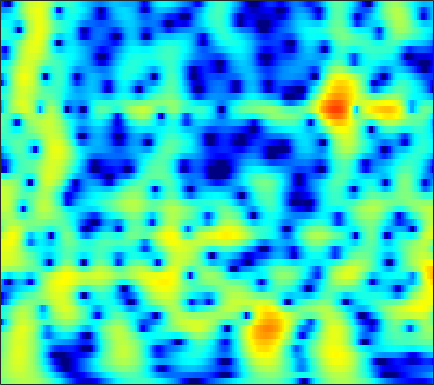

The file beside this chart, header and first rows:
-0.72728, -0.34304, 0.13026, 0.55571, 0.84183, 1.1791, 1.4646, 1.6409, 1.822, 1.9386, 1.9917, 1.9899, 1.9338, 1.8148, 1.6843, 1.4552, 1.1636, 0.9014, 0.49378, 0.013991, -0.54271, -1.0125, -1.7093, -2.4883
0.2098, 0.6215, 1.116, 1.545, 1.821, 2.127, 2.356, 2.477, 2.568, 2.578, 2.505, 2.394, 2.172, 1.863, 1.574, 1.112, 0.5601, 0.08802, -0.6194, -1.416, -2.301, -3.022, -4.059, -5.175
0.03636, 0.6456, 1.355, 1.948, 2.318, 2.712, 2.992, 3.127, 3.206, 3.169, 3.014, 2.82, 2.456, 1.969, 1.524, 0.8201, -0.01062, -0.7189, -1.781, -2.978, -4.32, -5.426, -7.037, -8.818
-0.3901, 0.3845, 1.287, 2.042, 2.511, 3.007, 3.356, 3.522, 3.614, 3.556, 3.348, 3.092, 2.615, 1.982, 1.403, 0.4901, -0.588, -1.507, -2.88, -4.425, -6.139, -7.531, -9.523, -11.65
-1.06, -0.1199, 0.9793, 1.903, 2.478, 3.09, 3.528, 3.742, 3.877, 3.838, 3.626, 3.352, 2.832, 2.128, 1.478, 0.4377, -0.8069, -1.883, -3.522, -5.418, -7.613, -9.491, -12.39, -15.89
-1.803, -0.719, 0.5215, 1.549, 2.191, 2.872, 3.367, 3.618, 3.793, 3.789, 3.608, 3.356, 2.869, 2.206, 1.597, 0.6364, -0.4877, -1.433, -2.825, -4.362, -6.03, -7.355, -9.169, -10.95
-1.444, -0.5542, 0.5058, 1.419, 2.005, 2.649, 3.136, 3.392, 3.582, 3.595, 3.428, 3.183, 2.702, 2.049, 1.45, 0.5162, -0.5514, -1.424, -2.651, -3.895, -5.084, -5.904, -6.854, -7.628
-1.451, -0.7561, 0.1917, 1.116, 1.76, 2.52, 3.135, 3.485, 3.79, 3.897, 3.793, 3.571, 3.076, 2.342, 1.629, 0.4436, -1.039, -2.356, -4.417, -6.802, -9.317, -10.86, -11.49, -10.54
-6.349, -5.162, -3.28, -1.425, -0.1809, 1.235, 2.36, 3.006, 3.621, 3.968, 4.055, 3.948, 3.58, 2.951, 2.307, 1.213, -0.1595, -1.394, -3.346, -5.671, -8.152, -9.581, -9.753, -8.21
-14.71, -11.13, -7.072, -4.068, -2.326, -0.5017, 0.8767, 1.666, 2.429, 2.888, 3.069, 3.033, 2.771, 2.279, 1.78, 0.9837, 0.07523, -0.6254, -1.517, -2.24, -2.671, -2.774, -2.637, -2.246
-4.789, -4.223, -3.245, -2.115, -1.251, -0.1633, 0.7778, 1.354, 1.955, 2.314, 2.418, 2.323, 1.964, 1.321, 0.6346, -0.5798, -2.125, -3.461, -5.248, -6.421, -6.207, -5.247, -3.584, -1.978
-5.047, -4.675, -3.936, -2.998, -2.239, -1.23, -0.3038, 0.2963, 0.9503, 1.4, 1.624, 1.626, 1.4, 0.869, 0.2412, -0.9477, -2.644, -4.333, -7.234, -9.947, -8.907, -6.459, -3.474, -1.163
-15, -14.02, -11.33, -8.739, -7.103, -5.282, -3.82, -2.912, -1.941, -1.194, -0.6382, -0.3487, -0.1364, -0.08787, -0.134, -0.283, -0.5056, -0.6754, -0.8055, -0.7194, -0.3667, 0.05927, 0.785, 1.567
-16.36, -15.69, -13.46, -11.22, -9.761, -8.091, -6.713, -5.829, -4.829, -4.01, -3.355, -2.934, -2.435, -1.981, -1.649, -1.202, -0.7345, -0.3672, 0.1696, 0.7338, 1.296, 1.722, 2.286, 2.807
-10.01, -10.58, -10.96, -10.92, -10.59, -9.8, -8.819, -8.096, -7.305, -6.709, -6.373, -6.208, -5.98, -5.578, -5.078, -4.154, -3.008, -2.077, -0.8686, 0.2394, 1.234, 1.901, 2.678, 3.315
-8.617, -10.95, -15.51, -21.99, -20, -14.26, -10.87, -9.361, -8.271, -8.076, -8.722, -9.914, -12.81, -17.01, -16.59, -11.21, -7.011, -4.714, -2.399, -0.6501, 0.7425, 1.615, 2.575, 3.353
-2.837, -4.023, -5.525, -6.492, -6.568, -5.915, -5.033, -4.484, -4.083, -4.187, -4.728, -5.434, -6.597, -7.377, -7.217, -6.055, -4.385, -3.204, -1.883, -0.8107, 0.06143, 0.6149, 1.318, 2.049
2.089, 1.858, 1.524, 1.238, 1.09, 0.9648, 0.8783, 0.7946, 0.6488, 0.396, 0.04009, -0.2597, -0.6624, -1.035, -1.271, -1.51, -1.74, -1.988, -2.457, -3.095, -3.897, -4.492, -4.761, -4.04
3.37, 3.408, 3.373, 3.284, 3.175, 2.974, 2.728, 2.501, 2.142, 1.732, 1.251, 0.8625, 0.3093, -0.3128, -0.8199, -1.557, -2.469, -3.286, -4.686, -6.695, -9.69, -13.13, -21.49, -16.31
3.548, 3.672, 3.746, 3.703, 3.594, 3.348, 2.997, 2.666, 2.123, 1.509, 0.8302, 0.2821, -0.4759, -1.224, -1.791, -2.571, -3.374, -3.991, -4.889, -5.861, -6.739, -7.285, -7.651, -7.314
3.8, 3.988, 4.144, 4.143, 4.037, 3.749, 3.268, 2.78, 1.961, 0.9389, -0.2084, -1.127, -2.317, -3.318, -3.899, -4.424, -4.718, -4.914, -5.163, -5.403, -5.688, -5.836, -5.828, -5.638
3.663, 4.098, 4.542, 4.792, 4.83, 4.626, 4.103, 3.489, 2.335, 0.706, -1.503, -3.594, -7.113, -10.74, -11.37, -9.323, -7.33, -6.42, -5.855, -5.912, -6.533, -7.166, -7.94, -8.156
1.013, 2.315, 3.607, 4.463, 4.826, 4.953, 4.689, 4.223, 3.243, 1.829, -0.1018, -1.921, -4.774, -7.289, -7.793, -6.643, -5.275, -4.613, -4.378, -5.002, -6.51, -8.585, -13.56, -21.55
-2.007, -0.2383, 1.448, 2.552, 3.055, 3.388, 3.389, 3.195, 2.717, 2.044, 1.231, 0.588, -0.1985, -0.8406, -1.143, -1.366, -1.481, -1.569, -1.814, -2.246, -2.871, -3.414, -4.015, -4.263
-0.4882, 0.1911, 0.9628, 1.487, 1.699, 1.775, 1.626, 1.416, 1.028, 0.609, 0.2284, 0.009428, -0.1781, -0.2535, -0.2435, -0.1955, -0.123, -0.09881, -0.1226, -0.2033, -0.3733, -0.5041, -0.7143, -0.8901
1.124, 1.399, 1.608, 1.573, 1.397, 0.9133, 0.165, -0.5413, -1.57, -2.502, -2.993, -2.962, -2.459, -1.643, -1.013, -0.2376, 0.401, 0.7657, 1.114, 1.298, 1.333, 1.275, 1.075, 0.7804
2.392, 2.583, 2.56, 2.227, 1.74, 0.7284, -0.7954, -2.399, -5.428, -10.38, -17.92, -13.94, -7.677, -4.088, -2.251, -0.4772, 0.7529, 1.427, 2.05, 2.388, 2.496, 2.408, 2.121, 1.596
2.745, 2.901, 2.848, 2.505, 2.038, 1.141, -0.08018, -1.222, -2.976, -4.693, -5.651, -5.465, -4.255, -2.679, -1.572, -0.2863, 0.7437, 1.35, 1.927, 2.26, 2.322, 2.193, 1.762, 1.018
2.718, 2.778, 2.699, 2.421, 2.1, 1.523, 0.8017, 0.2019, -0.6142, -1.331, -1.866, -2.077, -2.073, -1.772, -1.389, -0.7366, -0.02122, 0.4935, 1.066, 1.465, 1.603, 1.538, 1.147, 0.4298
2.789, 2.739, 2.593, 2.342, 2.09, 1.643, 1.063, 0.5503, -0.2698, -1.218, -2.277, -3.072, -3.977, -4.373, -4.113, -3.142, -1.809, -0.8132, 0.3411, 1.195, 1.723, 1.887, 1.804, 1.366
1.509, 1.372, 1.22, 1.108, 1.001, 0.7959, 0.4488, 0.03801, -0.7701, -2.007, -3.849, -5.901, -10.37, -21.1, -17.95, -8.62, -4.124, -1.918, 0.1913, 1.617, 2.551, 2.959, 3.191, 3.057
-3.82, -4.141, -4.088, -3.593, -3.087, -2.438, -1.976, -1.822, -1.883, -2.291, -3.038, -3.777, -4.756, -5.252, -4.901, -3.573, -1.841, -0.5751, 0.8873, 2.052, 2.896, 3.34, 3.666, 3.72
-15.36, -18.89, -16.89, -11.96, -9.264, -6.707, -4.985, -4.058, -3.228, -2.724, -2.455, -2.33, -2.164, -1.902, -1.596, -1.007, -0.2666, 0.3504, 1.172, 1.946, 2.598, 2.995, 3.355, 3.527
-14.83, -15.22, -14.09, -11.54, -9.571, -7.33, -5.59, -4.583, -3.593, -2.92, -2.486, -2.261, -2.074, -1.88, -1.699, -1.338, -0.8121, -0.3119, 0.4503, 1.252, 2.011, 2.509, 3.047, 3.404
-12.26, -10.88, -9.141, -7.562, -6.433, -5.125, -4.017, -3.385, -2.774, -2.469, -2.445, -2.617, -3.055, -3.666, -4.104, -4.407, -4.017, -3.227, -1.776, -0.2462, 1.135, 2.004, 2.93, 3.575
-9.257, -7.725, -6.028, -4.697, -3.875, -2.981, -2.322, -1.979, -1.751, -1.812, -2.237, -2.857, -4.18, -6.429, -9.169, -16.25, -18.32, -10.63, -5.197, -1.874, 0.4175, 1.685, 2.93, 3.763
-5.081, -4.474, -3.736, -3.071, -2.662, -2.2, -1.882, -1.717, -1.638, -1.715, -1.998, -2.359, -3.096, -4.089, -4.898, -5.664, -5.37, -4.354, -2.482, -0.6446, 0.9081, 1.847, 2.8, 3.436
-3.072, -2.968, -2.885, -2.838, -2.824, -2.829, -2.806, -2.764, -2.636, -2.461, -2.249, -2.094, -1.921, -1.751, -1.599, -1.301, -0.8322, -0.3739, 0.3358, 1.095, 1.79, 2.242, 2.693, 2.957
-2.047, -2.306, -2.747, -3.375, -3.933, -4.772, -5.474, -5.733, -5.464, -4.601, -3.476, -2.65, -1.637, -0.7969, -0.2648, 0.3503, 0.8872, 1.263, 1.726, 2.144, 2.492, 2.684, 2.835, 2.822
-1.281, -1.735, -2.482, -3.651, -4.922, -7.479, -12, -17.86, -15.39, -8.566, -4.756, -2.863, -1.064, 0.1251, 0.7507, 1.335, 1.73, 1.965, 2.254, 2.52, 2.768, 2.898, 2.983, 2.87
-1.738, -1.837, -1.951, -2.15, -2.558, -3.376, -4.381, -4.813, -4.226, -2.573, -0.817, 0.2614, 1.24, 1.732, 1.799, 1.58, 1.145, 0.8266, 0.68, 0.9648, 1.567, 2.025, 2.462, 2.58
-9.241, -6.625, -3.58, -1.456, -0.3422, 0.6627, 1.384, 1.852, 2.424, 2.974, 3.409, 3.578, 3.474, 2.899, 2.056, 0.198, -2.874, -6.386, -11.07, -6.705, -2.554, -0.6041, 0.8727, 1.49
-8.284, -6.531, -3.932, -1.759, -0.4358, 0.9438, 2.016, 2.646, 3.286, 3.689, 3.844, 3.773, 3.396, 2.619, 1.743, 0.1351, -1.914, -3.522, -4.788, -4.187, -2.679, -1.648, -0.7213, -0.3822
-4.136, -3.728, -2.811, -1.704, -0.8226, 0.3254, 1.329, 1.962, 2.631, 3.059, 3.239, 3.209, 2.954, 2.455, 1.945, 1.131, 0.2651, -0.3371, -0.9622, -1.311, -1.441, -1.469, -1.471, -1.582
-5.526, -5.149, -4.073, -2.678, -1.579, -0.1759, 1.045, 1.811, 2.607, 3.155, 3.44, 3.485, 3.318, 2.925, 2.492, 1.766, 0.9105, 0.2387, -0.632, -1.39, -1.952, -2.225, -2.426, -2.485
-15.25, -13.06, -8.293, -4.643, -2.576, -0.4063, 1.264, 2.244, 3.236, 3.908, 4.274, 4.351, 4.192, 3.73, 3.178, 2.166, 0.8262, -0.4009, -2.277, -4.235, -5.668, -5.939, -5.36, -4.384
-9.947, -9.113, -6.542, -3.842, -2.085, -0.1288, 1.445, 2.408, 3.423, 4.125, 4.528, 4.63, 4.493, 4.015, 3.413, 2.235, 0.5431, -1.174, -4.373, -9.481, -20.75, -18.53, -9.962, -6.326
-4.92, -4.627, -3.87, -2.776, -1.836, -0.5636, 0.6541, 1.484, 2.43, 3.159, 3.644, 3.834, 3.846, 3.57, 3.166, 2.348, 1.209, 0.1603, -1.441, -3.064, -4.257, -4.6, -4.388, -3.811
-5.801, -5.78, -5.374, -4.512, -3.632, -2.308, -0.9591, -0.01683, 1.088, 1.996, 2.679, 3.038, 3.301, 3.329, 3.2, 2.833, 2.277, 1.762, 0.9938, 0.207, -0.513, -0.9702, -1.466, -1.855
-10.51, -11.95, -12.1, -9.801, -7.634, -4.999, -2.829, -1.475, 0.02297, 1.222, 2.156, 2.696, 3.212, 3.504, 3.583, 3.514, 3.254, 2.944, 2.403, 1.737, 0.9679, 0.3333, -0.5464, -1.447
-12.13, -15.22, -16.36, -11.94, -8.883, -5.779, -3.456, -2.046, -0.4903, 0.7892, 1.845, 2.502, 3.209, 3.714, 3.955, 4.089, 3.998, 3.78, 3.285, 2.549, 1.56, 0.6453, -0.8141, -2.544
-6.028, -6.323, -6.31, -5.769, -5.121, -4.115, -3.075, -2.294, -1.242, -0.1694, 0.9117, 1.692, 2.645, 3.434, 3.886, 4.271, 4.387, 4.286, 3.877, 3.138, 2.032, 0.928, -1, -3.619
-3.641, -3.73, -3.849, -3.987, -4.129, -4.404, -4.719, -4.874, -4.643, -3.657, -2.053, -0.7004, 0.9903, 2.401, 3.231, 4.019, 4.448, 4.535, 4.345, 3.807, 2.918, 2.019, 0.501, -1.355
-3.687, -3.697, -3.9, -4.392, -5.017, -6.364, -8.718, -11.77, -19.91, -14.76, -7.448, -4.09, -0.9665, 1.228, 2.435, 3.574, 4.255, 4.5, 4.51, 4.183, 3.556, 2.915, 1.875, 0.6931
-5.137, -4.918, -4.83, -4.979, -5.26, -5.87, -6.744, -7.417, -7.728, -6.604, -4.353, -2.52, -0.3367, 1.422, 2.46, 3.481, 4.112, 4.348, 4.358, 4.045, 3.433, 2.795, 1.758, 0.5575
-7.288, -6.839, -6.364, -5.94, -5.622, -5.168, -4.601, -4.081, -3.221, -2.13, -0.8701, 0.1147, 1.385, 2.502, 3.194, 3.894, 4.312, 4.43, 4.311, 3.868, 3.084, 2.255, 0.807, -1.061
-9.961, -9.812, -9.634, -9.159, -8.452, -7.093, -5.469, -4.227, -2.632, -1.149, 0.2058, 1.113, 2.188, 3.082, 3.618, 4.139, 4.428, 4.477, 4.31, 3.842, 3.035, 2.174, 0.5902, -1.625
-12.57, -13.96, -17.19, -20.97, -18.29, -12.54, -8.411, -6.075, -3.623, -1.702, -0.1745, 0.7672, 1.788, 2.578, 3.038, 3.483, 3.749, 3.833, 3.786, 3.539, 3.065, 2.548, 1.621, 0.4345
